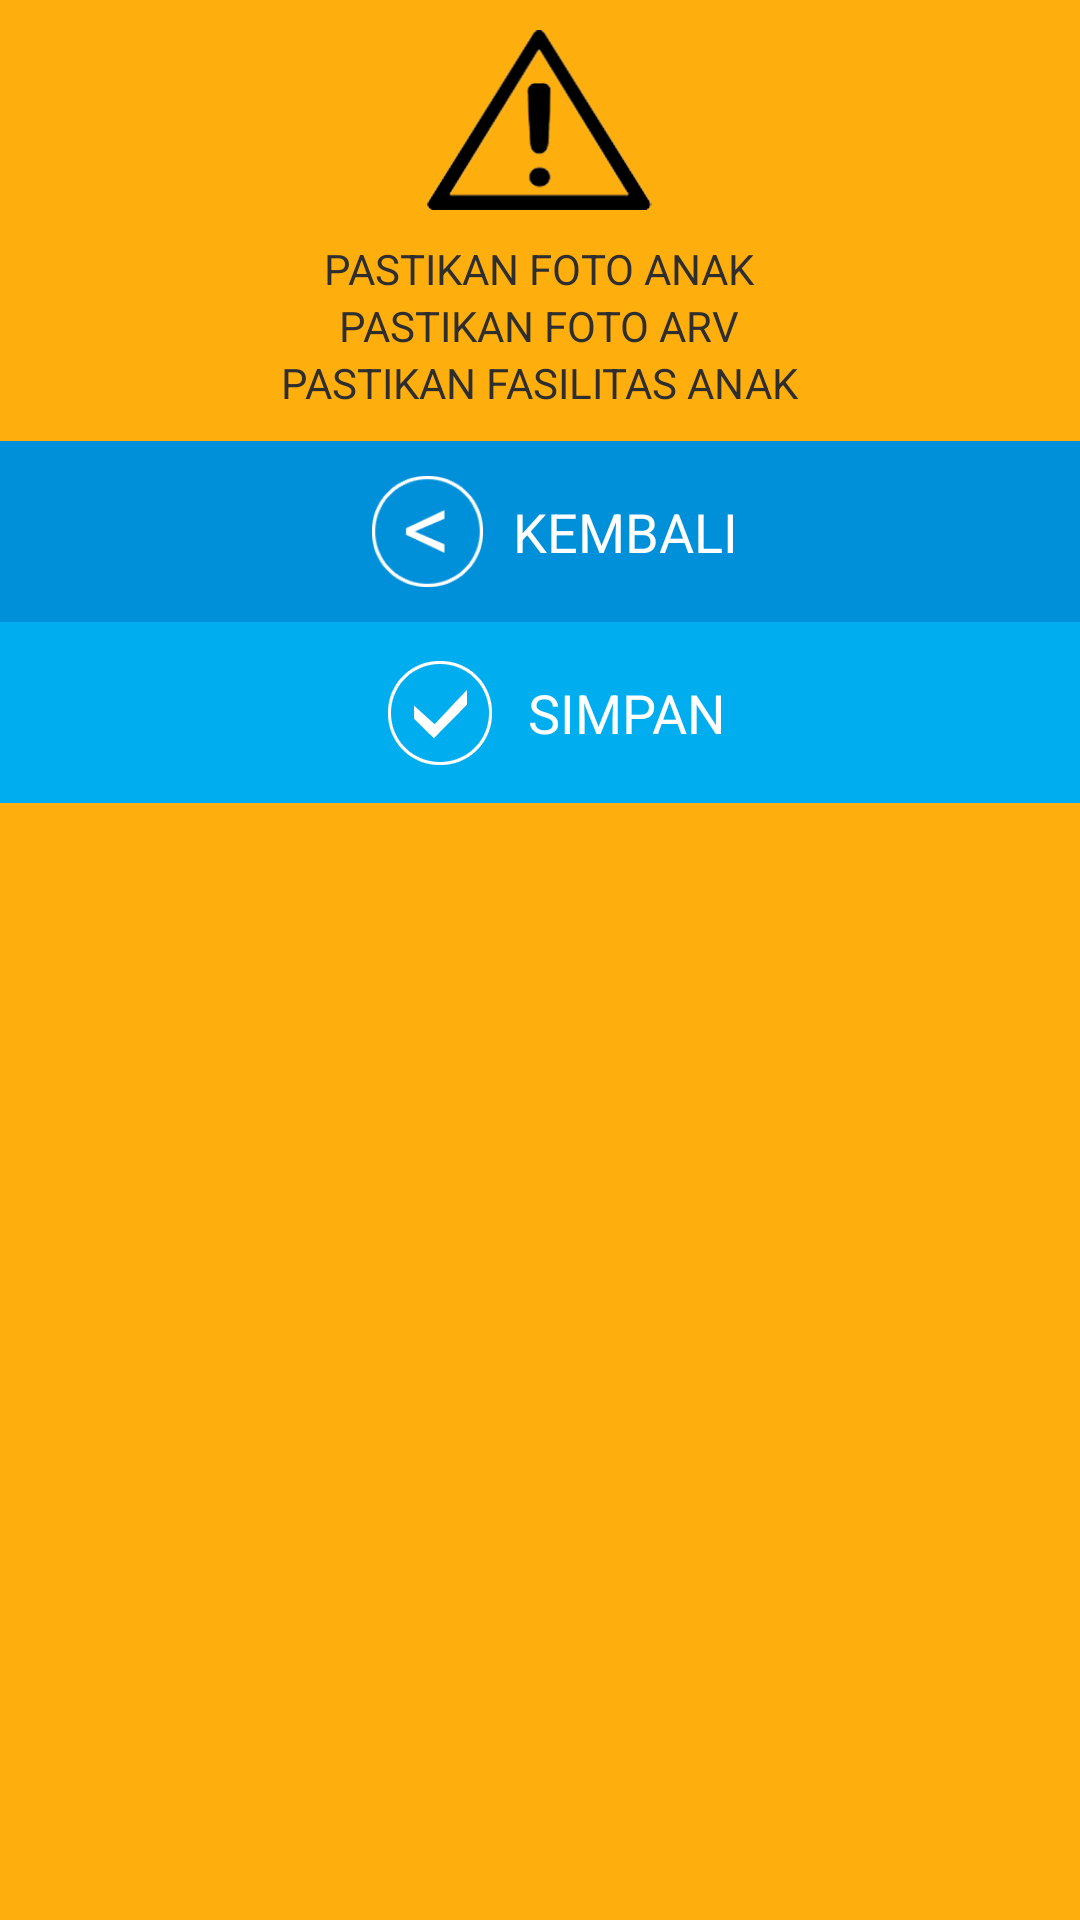

This screen was rendered from an Android layout file. Write that file and the resources it references.
<!-- AndroidManifest.xml: application theme AppTheme -->
<!-- res/layout/activity_warning_dialog.xml -->
<?xml version="1.0" encoding="utf-8"?>
<LinearLayout xmlns:android="http://schemas.android.com/apk/res/android"
    android:layout_width="match_parent"
    android:layout_height="match_parent"
    android:background="#ffaf0d"
    android:onClick="onClick"
    android:orientation="vertical" >

    <LinearLayout
        android:layout_width="wrap_content"
        android:layout_height="wrap_content"
        android:layout_gravity="center"
        android:gravity="center"
        android:orientation="vertical"
        android:paddingTop="10dp" >

        <ImageView
            android:id="@+id/imageView1"
            android:layout_width="75dp"
            android:layout_height="60dp"
            android:layout_weight="10"
            android:background="@android:color/transparent"
            android:scaleType="fitXY"
            android:src="@drawable/warning_sign" />

        <LinearLayout
            android:layout_width="wrap_content"
            android:layout_height="wrap_content"
            android:layout_gravity="center"
            android:layout_marginBottom="10dp"
            android:layout_marginTop="10dp"
            android:gravity="center"
            android:orientation="vertical" >

            <TextView
                android:id="@+id/textView1"
                android:layout_width="wrap_content"
                android:layout_height="wrap_content"
                android:text="PASTIKAN FOTO ANAK"
                android:textColor="#2E2E2E" />

            <TextView
                android:id="@+id/textView2"
                android:layout_width="wrap_content"
                android:layout_height="wrap_content"
                android:text="PASTIKAN FOTO ARV"
                android:textColor="#2E2E2E" />

            <TextView
                android:id="@+id/textView3"
                android:layout_width="wrap_content"
                android:layout_height="wrap_content"
                android:text="PASTIKAN FASILITAS ANAK"
                android:textColor="#2E2E2E" />
        </LinearLayout>

    </LinearLayout>

    <LinearLayout
        android:id="@+id/button_kembali"
        android:layout_width="match_parent"
        android:layout_height="wrap_content"
        android:background="@drawable/button1"
        android:onClick="onClick" >

            <Space
                android:layout_width="0dp"
                android:layout_height="match_parent"
                android:layout_weight="2" />

            <ImageView
                android:id="@+id/imageView2"
                android:layout_width="0dp"
                android:layout_height="match_parent"
                android:layout_weight="1"
                android:padding="10dp"
                android:src="@drawable/back" />
            
            <TextView
                android:id="@+id/kembali"
                android:layout_width="wrap_content"
                android:layout_height="wrap_content"
                android:background="@android:color/transparent"
                android:paddingBottom="18dp"
                android:paddingTop="18dp"
                android:text="KEMBALI"
                android:textColor="#FFFFFF"
                android:textSize="18sp" />
            
            <Space
                android:layout_width="0dp"
                android:layout_height="match_parent"
                android:layout_weight="2" />
            
        </LinearLayout>
        
        <LinearLayout
            android:id="@+id/button_simpan2"
            android:layout_width="match_parent"
            android:layout_height="wrap_content"
            android:background="@drawable/button"
            android:onClick="onClick" >

            <Space
                android:layout_width="0dp"
                android:layout_height="match_parent"
                android:layout_weight="2" />

            <ImageView
                android:id="@+id/imageView3"
                android:layout_width="0dp"
                android:layout_height="match_parent"
                android:layout_weight="1"
                android:padding="12dp"
                android:src="@drawable/centang" />
            
            <TextView
                android:id="@+id/lanjut"
                android:layout_width="wrap_content"
                android:layout_height="wrap_content"
                android:background="@android:color/transparent"
                android:paddingBottom="18dp"
                android:paddingTop="18dp"
                android:text="SIMPAN"
                android:textColor="#FFFFFF"
                android:textSize="18sp" />
            
            <Space
                android:layout_width="0dp"
                android:layout_height="match_parent"
                android:layout_weight="2" />
            
        </LinearLayout>

</LinearLayout>
<!-- resources referenced by this layout -->
<resources>
  <!-- drawable back: png bitmap (drawable-hdpi, 3314 bytes) -->
  <!-- drawable button (drawable) -->
  <?xml version="1.0" encoding="utf-8"?>
  <selector xmlns:android="http://schemas.android.com/apk/res/android">
  
      <item android:drawable="@color/blue" android:state_pressed="false" android:state_selected="false"/>
      <item android:drawable="@color/brightgreen" android:state_pressed="true"/>
      <item android:drawable="@color/brightgreen" android:state_pressed="false" android:state_selected="true"/>
  
  </selector>
  <!-- drawable button1 (drawable) -->
  <?xml version="1.0" encoding="utf-8"?>
  <selector xmlns:android="http://schemas.android.com/apk/res/android" >
      
      <item 
  android:state_selected="false"
  android:state_pressed="false" 
  
  android:drawable="@color/navyblue" />
  <item android:state_pressed="true" 
  android:drawable="@color/brightgreen" />
  <item android:state_selected="true"
  android:state_pressed="false" 
  android:drawable="@color/brightgreen" />
  </selector>
  <!-- drawable centang: png bitmap (drawable-hdpi, 3426 bytes) -->
  <!-- drawable warning_sign: png bitmap (drawable-hdpi, 23787 bytes) -->
  <style name="AppTheme" parent="AppBaseTheme">
          
      </style>
  <color name="blue">#00adef</color>
  <color name="brightgreen">#ccf573</color>
  <color name="navyblue">#0090da</color>
  <style name="AppBaseTheme" parent="android:Theme.Light">
          
      </style>
</resources>
